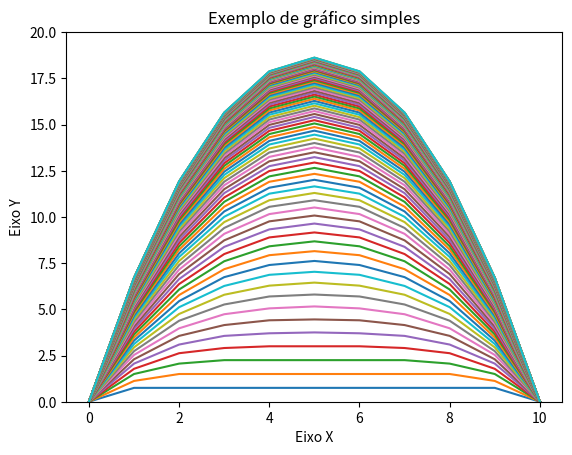

Source code (Python):
import matplotlib.pyplot as plt
x, fx, dx2 = [], [], []
temp = 0
t, r = 0, 0

fx = [0, 0, 0, 0, 0, 0, 0, 0, 0, 0, 0]
x = [0, 1, 2, 3, 4, 5, 6, 7, 8, 9, 10]
t = 2
r = 3
#
# while temp != -9999:
#     temp = float(input('Insira um valor para x: '))
#     if temp == -9999:
#         break
#     x.append(temp)
#     temp = float(input('Insira um valor para fx: '))
#     if temp == -9999:
#         x.pop()
#         break
#     fx.append(temp)

dx = x[0] - x[1]

# t = float(input("Insira o valor de transmissividade: "))
# r = float(input("Insira o valor de recarga: "))

k = 0
while k < 100:
    dx2 = []
    i = 1
    while i < len(x) - 1:
        derivada = 1/2*(fx[i+1]+fx[i-1]+(r*dx**2/t))
        dx2.append(derivada)
        i += 1
    j = 1
    while j < len(fx)-1:
        fx[j] = dx2[j-1]
        j += 1
    print(fx)

    k += 1
    plt.plot(x, fx)
    plt.ylim(0, 20)
    plt.title("Exemplo de gráfico simples")
    plt.xlabel("Eixo X")
    plt.ylabel("Eixo Y")

plt.show()